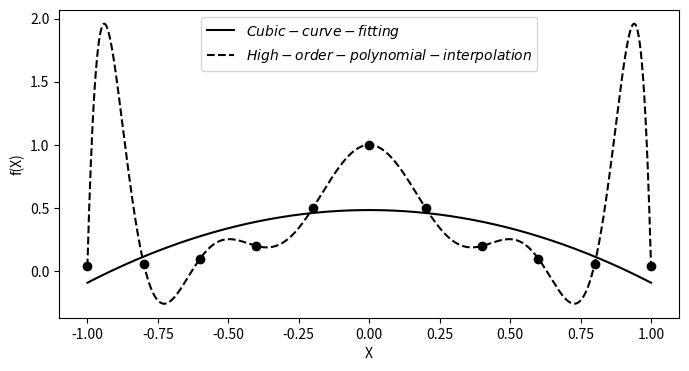

Reproduce this figure in Python.
import matplotlib.pyplot as plt
import numpy as np

plt.figure(figsize=(8, 4))
# 曲线拟合
x_0 = [-1+i*0.2 for i in range(11)]
y_0 = [1/(1 + 25*x_0[i]**2) for i in range(11)]
x = np.linspace(-1, 1, 1000)
p1 = np.poly1d(np.polyfit(x_0, y_0, 3))
p2 = np.poly1d(np.polyfit(x_0, y_0, 10))
plt.plot(x, p1(x), label='$ Cubic-curve-fitting $', color='black')
plt.plot(x, p2(x), label='$ High-order-polynomial-interpolation $', color='black', linestyle='--')
plt.scatter(x_0, y_0, c='black')
plt.xlabel('X')
plt.ylabel('f(X)')
plt.legend()
plt.show()
